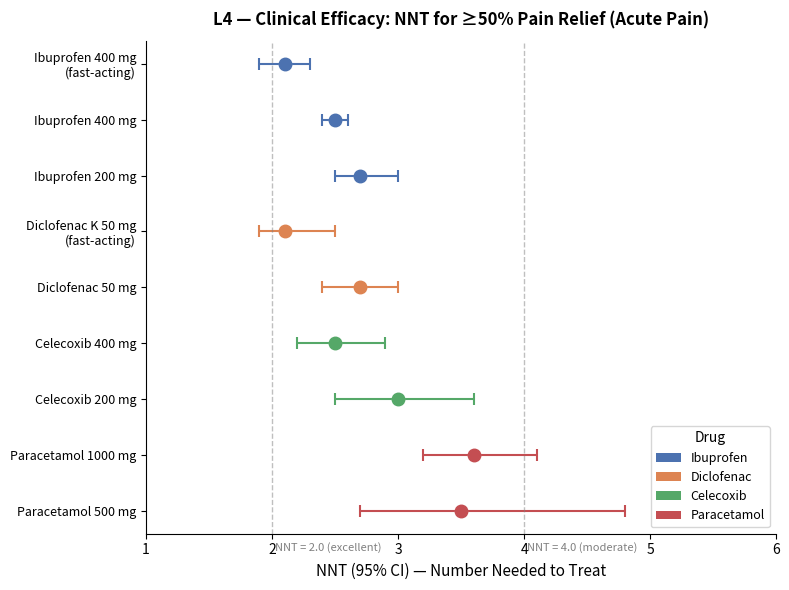

The matplotlib source for this figure:
"""Figure 4: L4 NNT Forest Plot — NNT with 95% confidence intervals"""
import matplotlib
matplotlib.use('Agg')
import matplotlib.pyplot as plt
import numpy as np

# NNT data: label, NNT, lower_CI, upper_CI
data = [
    ('Ibuprofen 400 mg\n(fast-acting)', 2.1, 1.9, 2.3),
    ('Ibuprofen 400 mg', 2.5, 2.4, 2.6),
    ('Ibuprofen 200 mg', 2.7, 2.5, 3.0),
    ('Diclofenac K 50 mg\n(fast-acting)', 2.1, 1.9, 2.5),
    ('Diclofenac 50 mg', 2.7, 2.4, 3.0),
    ('Celecoxib 400 mg', 2.5, 2.2, 2.9),
    ('Celecoxib 200 mg', 3.0, 2.5, 3.6),
    ('Paracetamol 1000 mg', 3.6, 3.2, 4.1),
    ('Paracetamol 500 mg', 3.5, 2.7, 4.8),
]

# Color by drug
colors = {'Ibuprofen': '#4C72B0', 'Diclofenac': '#DD8452',
          'Celecoxib': '#55A868', 'Paracetamol': '#C44E52'}

fig, ax = plt.subplots(figsize=(8, 6))

drug_colors = []
labels = []
for label, _, _, _ in data:
    if 'Ibuprofen' in label:
        drug_colors.append(colors['Ibuprofen'])
    elif 'Diclofenac' in label:
        drug_colors.append(colors['Diclofenac'])
    elif 'Celecoxib' in label:
        drug_colors.append(colors['Celecoxib'])
    else:
        drug_colors.append(colors['Paracetamol'])
    labels.append(label)

y_pos = np.arange(len(data))

# Plot points with error bars (forest plot style)
for i, (label, nnt, lo, hi) in enumerate(data):
    ax.errorbar(nnt, i, xerr=[[nnt-lo], [hi-nnt]], fmt='o', color=drug_colors[i],
                capsize=4, capthick=1.5, markersize=9, linewidth=1.5)
    ax.plot(nnt, i, 'o', color=drug_colors[i], markersize=9, markeredgecolor='white', markeredgewidth=0.5)

# Reference line at NNT = 2.0
ax.axvline(x=2.0, color='gray', linestyle='--', alpha=0.5, linewidth=1)
ax.text(2.02, len(data)-0.3, 'NNT = 2.0 (excellent)', fontsize=8, color='gray', fontstyle='italic')

# Reference line at NNT = 4.0
ax.axvline(x=4.0, color='gray', linestyle='--', alpha=0.5, linewidth=1)
ax.text(4.02, len(data)-0.3, 'NNT = 4.0 (moderate)', fontsize=8, color='gray', fontstyle='italic')

ax.set_yticks(y_pos)
ax.set_yticklabels(labels, fontsize=9)
ax.set_xlabel('NNT (95% CI) — Number Needed to Treat', fontsize=11)
ax.set_title('L4 — Clinical Efficacy: NNT for ≥50% Pain Relief (Acute Pain)', fontsize=12, fontweight='bold', pad=12)
ax.invert_yaxis()
ax.set_xlim(1.0, 6.0)
ax.spines['top'].set_visible(False)
ax.spines['right'].set_visible(False)

# Custom legend
from matplotlib.patches import Patch
legend_elements = [Patch(facecolor=colors['Ibuprofen'], label='Ibuprofen'),
                   Patch(facecolor=colors['Diclofenac'], label='Diclofenac'),
                   Patch(facecolor=colors['Celecoxib'], label='Celecoxib'),
                   Patch(facecolor=colors['Paracetamol'], label='Paracetamol')]
ax.legend(handles=legend_elements, loc='lower right', fontsize=9, title='Drug', title_fontsize=10)

plt.tight_layout()
plt.savefig('C:\\Users\\think\\Project\\drug-quantification-framework\\figures\\figure4_nnt_forest.png', dpi=300)
print(f"[OK] Figure 4 saved")
